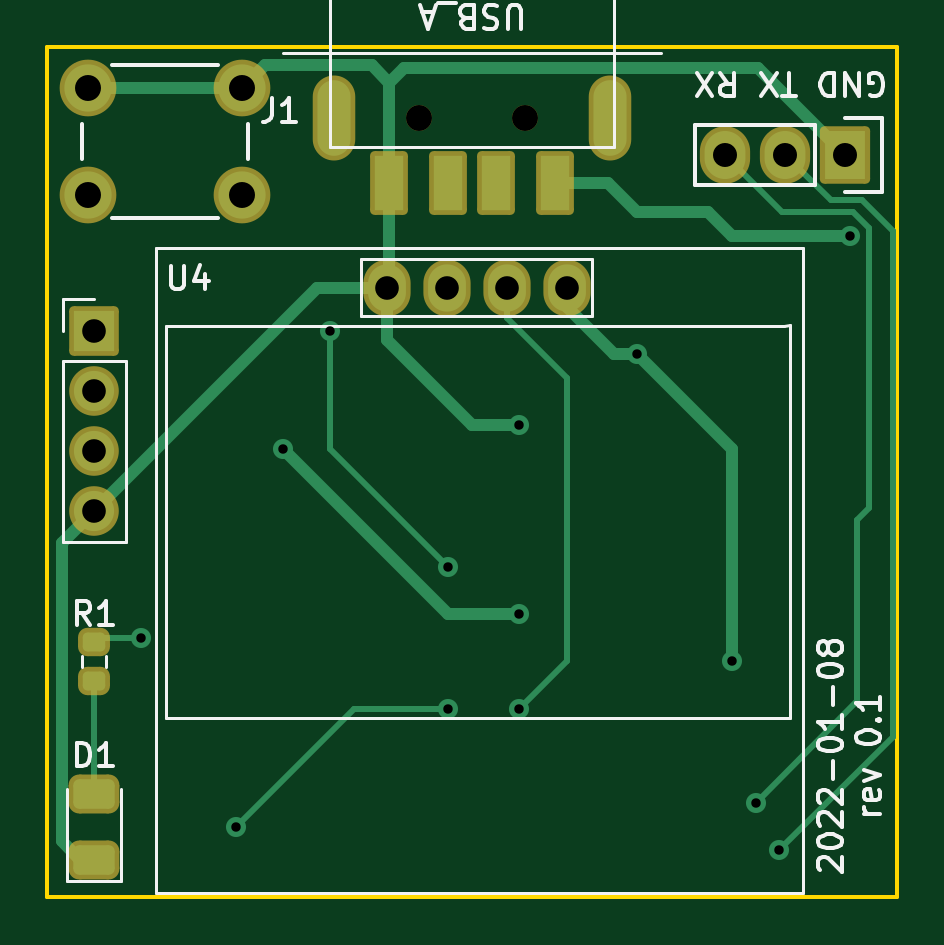
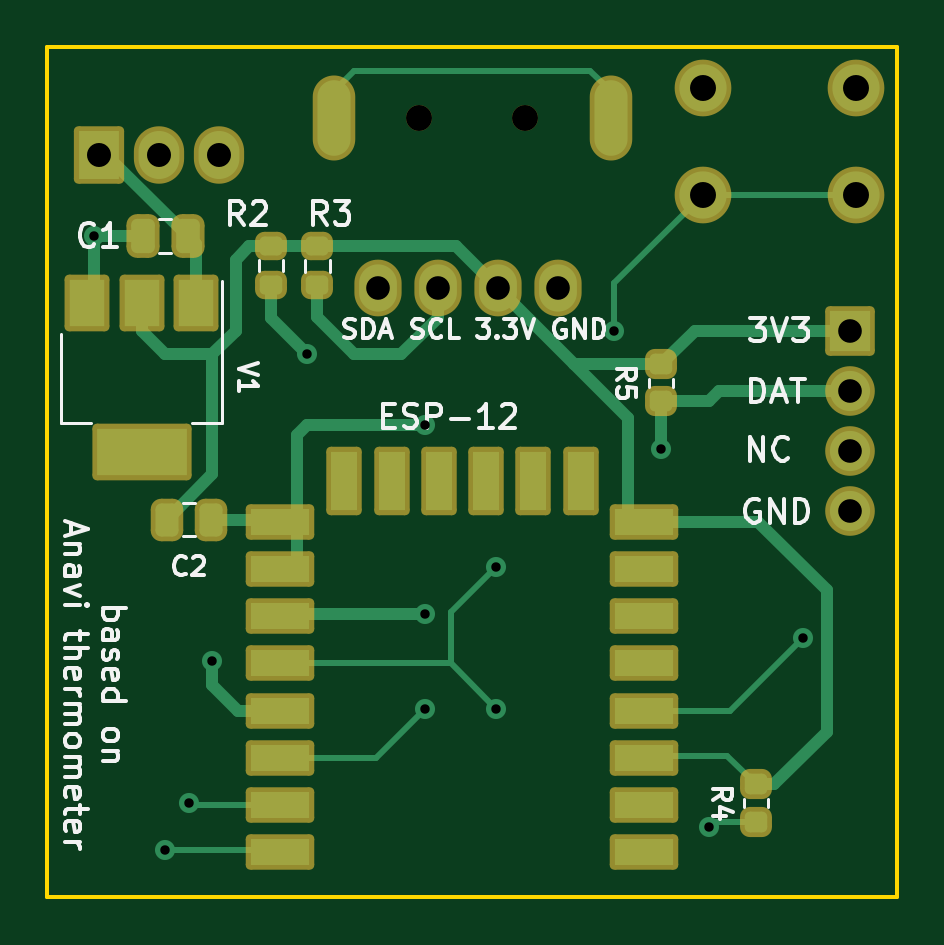
Circuit board: 9 layer files. Board 36.0 x 36.0 mm.
- bottom_copper: anavi-thermometer-B_Cu.gbl (8904 bytes)
- bottom_mask: anavi-thermometer-B_Mask.gbs (4003 bytes)
- bottom_silk: anavi-thermometer-B_Silkscreen.gbo (20766 bytes)
- outline: anavi-thermometer-Edge_Cuts.gm1 (766 bytes)
- top_copper: anavi-thermometer-F_Cu.gtl (6193 bytes)
- top_mask: anavi-thermometer-F_Mask.gts (2541 bytes)
- top_silk: anavi-thermometer-F_Silkscreen.gto (12874 bytes)
- drill: anavi-thermometer-NPTH.drl (387 bytes)
- drill: anavi-thermometer-PTH.drl (1188 bytes)

=== bottom_copper: anavi-thermometer-B_Cu.gbl (8904 bytes, source omitted) ===
=== bottom_mask: anavi-thermometer-B_Mask.gbs (4003 bytes, source withheld) ===
=== bottom_silk: anavi-thermometer-B_Silkscreen.gbo (20766 bytes, source omitted) ===
=== outline: anavi-thermometer-Edge_Cuts.gm1 ===
G04 #@! TF.GenerationSoftware,KiCad,Pcbnew,(6.0.0)*
G04 #@! TF.CreationDate,2022-01-08T18:45:48-05:00*
G04 #@! TF.ProjectId,anavi-thermometer,616e6176-692d-4746-9865-726d6f6d6574,rev?*
G04 #@! TF.SameCoordinates,Original*
G04 #@! TF.FileFunction,Profile,NP*
%FSLAX46Y46*%
G04 Gerber Fmt 4.6, Leading zero omitted, Abs format (unit mm)*
G04 Created by KiCad (PCBNEW (6.0.0)) date 2022-01-08 18:45:48*
%MOMM*%
%LPD*%
G01*
G04 APERTURE LIST*
G04 #@! TA.AperFunction,Profile*
%ADD10C,0.150000*%
G04 #@! TD*
G04 APERTURE END LIST*
D10*
X122024802Y-77000000D02*
X158000000Y-77000000D01*
X158000000Y-77000000D02*
X158000000Y-113000000D01*
X158000000Y-113000000D02*
X122024802Y-113000000D01*
X122024802Y-113000000D02*
X122024802Y-77000000D01*
M02*

=== top_copper: anavi-thermometer-F_Cu.gtl ===
G04 #@! TF.GenerationSoftware,KiCad,Pcbnew,(6.0.0)*
G04 #@! TF.CreationDate,2022-01-08T18:45:48-05:00*
G04 #@! TF.ProjectId,anavi-thermometer,616e6176-692d-4746-9865-726d6f6d6574,rev?*
G04 #@! TF.SameCoordinates,Original*
G04 #@! TF.FileFunction,Copper,L1,Top*
G04 #@! TF.FilePolarity,Positive*
%FSLAX46Y46*%
G04 Gerber Fmt 4.6, Leading zero omitted, Abs format (unit mm)*
G04 Created by KiCad (PCBNEW (6.0.0)) date 2022-01-08 18:45:48*
%MOMM*%
%LPD*%
G01*
G04 APERTURE LIST*
G04 Aperture macros list*
%AMRoundRect*
0 Rectangle with rounded corners*
0 $1 Rounding radius*
0 $2 $3 $4 $5 $6 $7 $8 $9 X,Y pos of 4 corners*
0 Add a 4 corners polygon primitive as box body*
4,1,4,$2,$3,$4,$5,$6,$7,$8,$9,$2,$3,0*
0 Add four circle primitives for the rounded corners*
1,1,$1+$1,$2,$3*
1,1,$1+$1,$4,$5*
1,1,$1+$1,$6,$7*
1,1,$1+$1,$8,$9*
0 Add four rect primitives between the rounded corners*
20,1,$1+$1,$2,$3,$4,$5,0*
20,1,$1+$1,$4,$5,$6,$7,0*
20,1,$1+$1,$6,$7,$8,$9,0*
20,1,$1+$1,$8,$9,$2,$3,0*%
G04 Aperture macros list end*
G04 #@! TA.AperFunction,SMDPad,CuDef*
%ADD10RoundRect,0.250000X0.625000X-0.375000X0.625000X0.375000X-0.625000X0.375000X-0.625000X-0.375000X0*%
G04 #@! TD*
G04 #@! TA.AperFunction,SMDPad,CuDef*
%ADD11RoundRect,0.200000X-0.275000X0.200000X-0.275000X-0.200000X0.275000X-0.200000X0.275000X0.200000X0*%
G04 #@! TD*
G04 #@! TA.AperFunction,ComponentPad*
%ADD12C,2.000000*%
G04 #@! TD*
G04 #@! TA.AperFunction,ComponentPad*
%ADD13R,1.727200X2.032000*%
G04 #@! TD*
G04 #@! TA.AperFunction,ComponentPad*
%ADD14O,1.727200X2.032000*%
G04 #@! TD*
G04 #@! TA.AperFunction,ComponentPad*
%ADD15R,1.700000X1.700000*%
G04 #@! TD*
G04 #@! TA.AperFunction,ComponentPad*
%ADD16O,1.700000X1.700000*%
G04 #@! TD*
G04 #@! TA.AperFunction,ComponentPad*
%ADD17O,1.600000X2.000000*%
G04 #@! TD*
G04 #@! TA.AperFunction,SMDPad,CuDef*
%ADD18R,1.200000X2.300000*%
G04 #@! TD*
G04 #@! TA.AperFunction,ComponentPad*
%ADD19O,1.400000X3.200000*%
G04 #@! TD*
G04 #@! TA.AperFunction,ViaPad*
%ADD20C,0.850000*%
G04 #@! TD*
G04 #@! TA.AperFunction,Conductor*
%ADD21C,0.254000*%
G04 #@! TD*
G04 #@! TA.AperFunction,Conductor*
%ADD22C,0.500000*%
G04 #@! TD*
G04 APERTURE END LIST*
D10*
X124000000Y-111400000D03*
X124000000Y-108600000D03*
D11*
X124000000Y-102175000D03*
X124000000Y-103825000D03*
D12*
X130250000Y-78750000D03*
X123750000Y-78750000D03*
X130250000Y-83250000D03*
X123750000Y-83250000D03*
D13*
X155783676Y-81563234D03*
D14*
X153243676Y-81563234D03*
X150703676Y-81563234D03*
D15*
X124000000Y-89000000D03*
D16*
X124000000Y-91540000D03*
X124000000Y-94080000D03*
X124000000Y-96620000D03*
D17*
X136380000Y-87199373D03*
X138920000Y-87199373D03*
X141460000Y-87199373D03*
X144000000Y-87199373D03*
D18*
X143500000Y-82750000D03*
X141000000Y-82750000D03*
X139000000Y-82750000D03*
X136500000Y-82750000D03*
D19*
X145850000Y-80000000D03*
X134150000Y-80000000D03*
D20*
X142000000Y-93000000D03*
X142000000Y-105000000D03*
X152000000Y-109000000D03*
X153000000Y-111000000D03*
X126000000Y-102000000D03*
X139000000Y-99000000D03*
X130000000Y-110000000D03*
X134000000Y-89000000D03*
X139000000Y-105000000D03*
X156000000Y-85000000D03*
X132000000Y-94000000D03*
X142000000Y-101000000D03*
X151000000Y-103000000D03*
X147000000Y-90000000D03*
D21*
X124000000Y-103825000D02*
X124000000Y-108600000D01*
D22*
X122621480Y-97998520D02*
X122621480Y-110621480D01*
X130250000Y-78750000D02*
X131250000Y-77750000D01*
X133420627Y-87199373D02*
X124000000Y-96620000D01*
X123400000Y-111400000D02*
X124000000Y-111400000D01*
X122621480Y-110621480D02*
X123400000Y-111400000D01*
X136500000Y-82750000D02*
X136500000Y-87079373D01*
X131250000Y-77750000D02*
X135750000Y-77750000D01*
X136500000Y-78500000D02*
X137103520Y-77896480D01*
X136380000Y-89380000D02*
X136380000Y-87199373D01*
X152116922Y-77896480D02*
X155783676Y-81563234D01*
X123750000Y-78750000D02*
X130250000Y-78750000D01*
X142000000Y-93000000D02*
X140000000Y-93000000D01*
X136500000Y-87079373D02*
X136380000Y-87199373D01*
X140000000Y-93000000D02*
X136380000Y-89380000D01*
X124000000Y-96620000D02*
X122621480Y-97998520D01*
X136500000Y-82750000D02*
X136500000Y-78500000D01*
X135750000Y-77750000D02*
X136500000Y-78500000D01*
X136380000Y-87199373D02*
X133420627Y-87199373D01*
X137103520Y-77896480D02*
X152116922Y-77896480D01*
D21*
X141460000Y-88460000D02*
X141460000Y-87199373D01*
X144000000Y-91000000D02*
X141460000Y-88460000D01*
X142000000Y-105000000D02*
X144000000Y-103000000D01*
X144000000Y-103000000D02*
X144000000Y-91000000D01*
X153140442Y-84000000D02*
X150703676Y-81563234D01*
X156139166Y-84000000D02*
X153140442Y-84000000D01*
X156805511Y-96492480D02*
X156805511Y-84666345D01*
X156297991Y-104702009D02*
X156297991Y-97000000D01*
X156297991Y-97000000D02*
X156805511Y-96492480D01*
X156805511Y-84666345D02*
X156139166Y-84000000D01*
X152000000Y-109000000D02*
X156297991Y-104702009D01*
X157798480Y-106201520D02*
X153000000Y-111000000D01*
X157798480Y-84798480D02*
X157798480Y-106201520D01*
X156492480Y-83492480D02*
X157798480Y-84798480D01*
X155172922Y-83492480D02*
X156492480Y-83492480D01*
X153243676Y-81563234D02*
X155172922Y-83492480D01*
X126000000Y-102000000D02*
X124175000Y-102000000D01*
X124175000Y-102000000D02*
X124000000Y-102175000D01*
X135000000Y-105000000D02*
X130000000Y-110000000D01*
X139000000Y-105000000D02*
X135000000Y-105000000D01*
X134000000Y-89000000D02*
X134000000Y-94000000D01*
X134000000Y-94000000D02*
X139000000Y-99000000D01*
D22*
X150000000Y-84000000D02*
X151000000Y-85000000D01*
X151000000Y-85000000D02*
X156000000Y-85000000D01*
X143500000Y-82750000D02*
X145750000Y-82750000D01*
X147000000Y-84000000D02*
X150000000Y-84000000D01*
X145750000Y-82750000D02*
X147000000Y-84000000D01*
X139000000Y-101000000D02*
X132000000Y-94000000D01*
X142000000Y-101000000D02*
X139000000Y-101000000D01*
X146000000Y-90000000D02*
X147000000Y-90000000D01*
X144000000Y-88000000D02*
X146000000Y-90000000D01*
X147000000Y-90000000D02*
X151000000Y-94000000D01*
X151000000Y-94000000D02*
X151000000Y-103000000D01*
X144000000Y-87199373D02*
X144000000Y-88000000D01*
M02*

=== top_mask: anavi-thermometer-F_Mask.gts (2541 bytes, source withheld) ===
=== top_silk: anavi-thermometer-F_Silkscreen.gto (12874 bytes, source omitted) ===
=== drill: anavi-thermometer-NPTH.drl ===
M48
; DRILL file {KiCad (6.0.0)} date Sat Jan  8 18:46:35 2022
; FORMAT={-:-/ absolute / inch / decimal}
; #@! TF.CreationDate,2022-01-08T18:46:35-05:00
; #@! TF.GenerationSoftware,Kicad,Pcbnew,(6.0.0)
; #@! TF.FileFunction,NonPlated,1,2,NPTH
FMAT,2
INCH
; #@! TA.AperFunction,NonPlated,NPTH,ComponentDrill
T1C0.0433
%
G90
G05
T1
X5.4232Y-3.1496
X5.6004Y-3.1496
T0
M30

=== drill: anavi-thermometer-PTH.drl ===
M48
; DRILL file {KiCad (6.0.0)} date Sat Jan  8 18:46:35 2022
; FORMAT={-:-/ absolute / inch / decimal}
; #@! TF.CreationDate,2022-01-08T18:46:35-05:00
; #@! TF.GenerationSoftware,Kicad,Pcbnew,(6.0.0)
; #@! TF.FileFunction,Plated,1,2,PTH
FMAT,2
INCH
; #@! TA.AperFunction,Plated,PTH,ViaDrill
T1C0.0157
; #@! TA.AperFunction,Plated,PTH,ComponentDrill
T2C0.0276
; #@! TA.AperFunction,Plated,PTH,ComponentDrill
T3C0.0394
; #@! TA.AperFunction,Plated,PTH,ComponentDrill
T4C0.0400
; #@! TA.AperFunction,Plated,PTH,ComponentDrill
T5C0.0433
%
G90
G05
T1
X4.9606Y-4.0157
X5.1181Y-4.3307
X5.1969Y-3.7008
X5.2756Y-3.5039
X5.4724Y-3.8976
X5.4724Y-4.1339
X5.5906Y-3.6614
X5.5906Y-3.9764
X5.5906Y-4.1339
X5.7874Y-3.5433
X5.9449Y-4.0551
X5.9843Y-4.2913
X6.0236Y-4.3701
X6.1417Y-3.3465
T3
X4.8819Y-3.5039
X4.8819Y-3.6039
X4.8819Y-3.7039
X4.8819Y-3.8039
X5.3693Y-3.433
X5.4693Y-3.433
X5.5693Y-3.433
X5.6693Y-3.433
T4
X5.9332Y-3.2112
X6.0332Y-3.2112
X6.1332Y-3.2112
T5
X4.872Y-3.1004
X4.872Y-3.2776
X5.128Y-3.1004
X5.128Y-3.2776
T2
G00X5.2815Y-3.185
M15
G01X5.2815Y-3.1142
M16
G05
G00X5.7421Y-3.185
M15
G01X5.7421Y-3.1142
M16
G05
T0
M30

